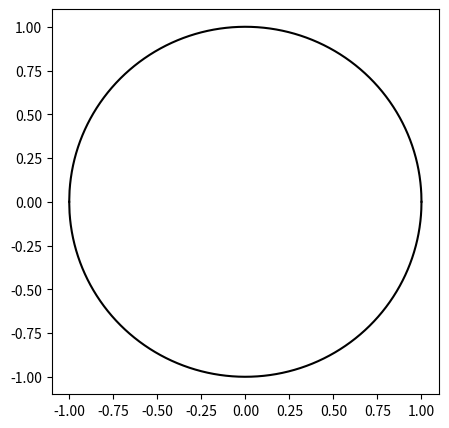

This chart was generated by the following Python code:
# -*- coding: utf-8 -*-
"""
Created on Fri Jul 19 19:16:30 2024

[redacted]
"""
from math import *
import numpy as np
from matplotlib import pyplot

def circle(r,h,N):
#r is radius of circle
#h is x position of center of circle (k=0 always)
#N is number of subintervals
    circ_array = np.zeros(((2*N)+1,2))
    for x in range((2*N)+1):
        y = sqrt(abs((r**2)-(((((x/N)-r)-h)**2))))
        circ_array[x,0]=((x/N)-r)
        circ_array[x,1]=y
    return circ_array

A = circle(1.,0.,1000)

fig, ax = pyplot.subplots(figsize=(5,5))
lines = pyplot.plot(A[...,0],A[...,1],A[...,0],np.negative(A[...,1]),'b')
pyplot.setp(lines, color='0')

#ax.autoscale()
